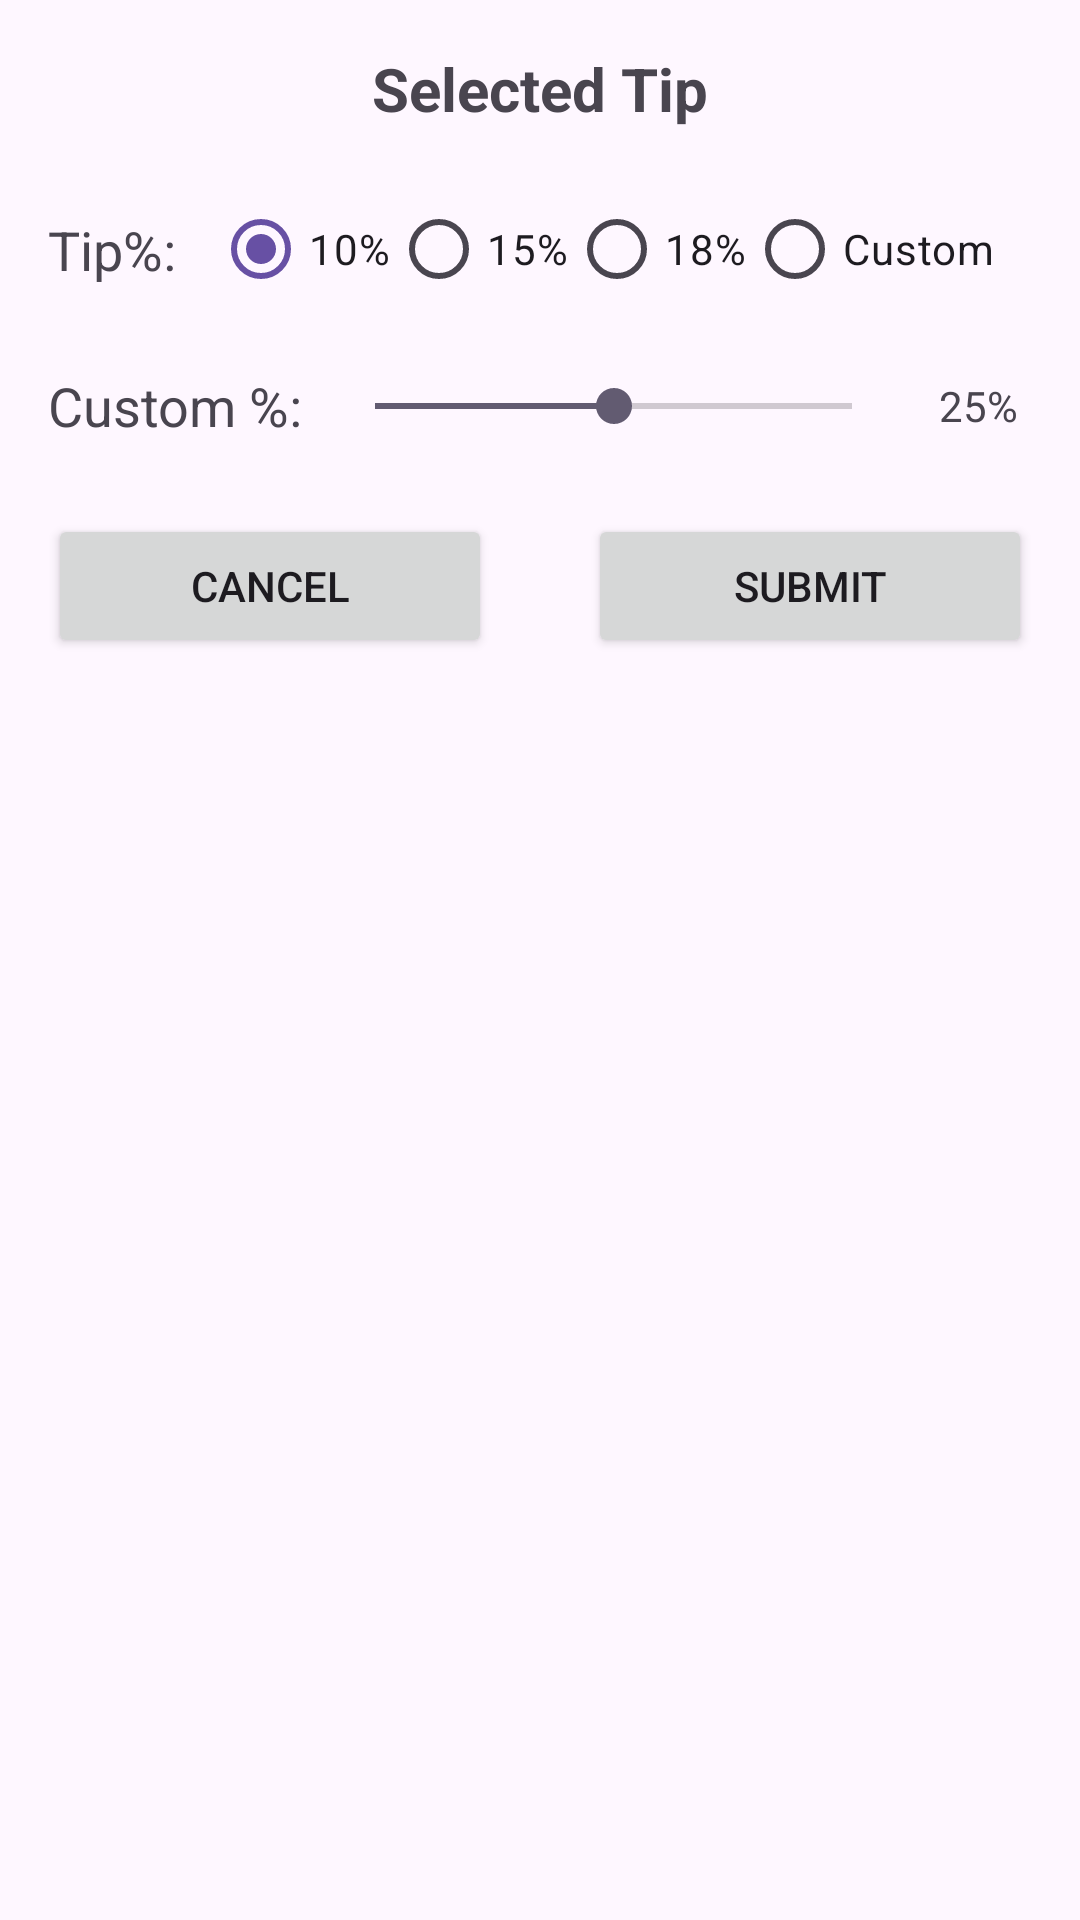

This screen was rendered from an Android layout file. Write that file and the resources it references.
<!-- AndroidManifest.xml: application theme Theme.Tip_Calculator -->
<!-- res/layout/activity_select_tip.xml -->
<?xml version="1.0" encoding="utf-8"?>
<androidx.constraintlayout.widget.ConstraintLayout xmlns:android="http://schemas.android.com/apk/res/android"
    xmlns:app="http://schemas.android.com/apk/res-auto"
    xmlns:tools="http://schemas.android.com/tools"
    android:layout_width="match_parent"
    android:layout_height="match_parent"
    android:padding="16dp"
    tools:context=".SelectTipActivity">

    <TextView
        android:id="@+id/textView"
        android:layout_width="wrap_content"
        android:layout_height="wrap_content"
        android:text="@string/selected_tip"
        android:textSize="20sp"
        android:textStyle="bold"
        app:layout_constraintEnd_toEndOf="parent"
        app:layout_constraintStart_toStartOf="parent"
        app:layout_constraintTop_toTopOf="parent" />

    <TextView
        android:id="@+id/textView2"
        android:layout_width="wrap_content"
        android:layout_height="wrap_content"
        android:text="@string/tip"
        android:textSize="18sp"
        app:layout_constraintBottom_toBottomOf="@+id/radioGroup"
        app:layout_constraintStart_toStartOf="parent"
        app:layout_constraintTop_toTopOf="@+id/radioGroup" />

    <TextView
        android:id="@+id/textView3"
        android:layout_width="wrap_content"
        android:layout_height="wrap_content"
        android:layout_marginTop="16dp"
        android:text="@string/custom_percentage"
        android:textSize="18sp"
        app:layout_constraintStart_toStartOf="@+id/textView2"
        app:layout_constraintTop_toBottomOf="@+id/radioGroup" />



    <RadioGroup
        android:id="@+id/radioGroup"
        android:layout_width="wrap_content"
        android:layout_height="wrap_content"
        android:layout_marginTop="16dp"
        android:orientation="horizontal"
        app:layout_constraintEnd_toEndOf="parent"
        app:layout_constraintStart_toEndOf="@+id/textView2"
        app:layout_constraintTop_toBottomOf="@+id/textView">

        <RadioButton
            android:checked="true"
            android:id="@+id/radioButton10"
            android:layout_width="match_parent"
            android:layout_height="wrap_content"
            android:text="@string/ten_percent" />

        <RadioButton
            android:id="@+id/radioButton15"
            android:layout_width="match_parent"
            android:layout_height="wrap_content"
            android:text="@string/fifteen_percent" />

        <RadioButton
            android:id="@+id/radioButton18"
            android:layout_width="match_parent"
            android:layout_height="wrap_content"
            android:text="@string/eighteen_percent" />

        <RadioButton
            android:id="@+id/radioButtonCustom"
            android:layout_width="match_parent"
            android:layout_height="wrap_content"
            android:text="@string/custom" />
    </RadioGroup>

    <SeekBar
        android:id="@+id/seekBar"
        android:layout_width="0dp"
        android:layout_height="wrap_content"
        android:layout_marginStart="8dp"
        android:layout_marginEnd="8dp"
        android:max="50"
        android:progress="25"
        app:layout_constraintBottom_toBottomOf="@+id/textView3"
        app:layout_constraintEnd_toStartOf="@+id/textViewProgress"
        app:layout_constraintStart_toEndOf="@+id/textView3"
        app:layout_constraintTop_toTopOf="@+id/textView3" />

    <TextView
        android:id="@+id/textViewProgress"
        android:layout_width="36dp"
        android:layout_height="wrap_content"
        android:text="25%"
        android:textAlignment="center"
        app:layout_constraintBottom_toBottomOf="@+id/textView3"
        app:layout_constraintEnd_toEndOf="parent"
        app:layout_constraintTop_toTopOf="@+id/textView3" />

    <Button
        android:id="@+id/buttonSubmit"
        android:layout_width="0dp"
        android:layout_height="wrap_content"
        android:layout_marginStart="16dp"
        android:layout_marginTop="24dp"
        android:text="@string/submit"
        app:layout_constraintEnd_toEndOf="parent"
        app:layout_constraintStart_toEndOf="@+id/space"
        app:layout_constraintTop_toBottomOf="@+id/textView3" />

    <Button
        android:id="@+id/buttonCancel"
        android:layout_width="0dp"
        android:layout_height="wrap_content"
        android:layout_marginEnd="16dp"
        android:text="@string/cancel"
        app:layout_constraintEnd_toStartOf="@+id/space"
        app:layout_constraintStart_toStartOf="parent"
        app:layout_constraintTop_toTopOf="@+id/buttonSubmit" />

    <Space
        android:id="@+id/space"
        android:layout_width="wrap_content"
        android:layout_height="wrap_content"
        app:layout_constraintEnd_toEndOf="parent"
        app:layout_constraintStart_toStartOf="parent"
        app:layout_constraintTop_toBottomOf="@+id/seekBar" />

</androidx.constraintlayout.widget.ConstraintLayout>
<!-- resources referenced by this layout -->
<resources>
  <string name="cancel">Cancel</string>
  <string name="custom">Custom</string>
  <string name="custom_percentage">Custom %:</string>
  <string name="eighteen_percent">18%</string>
  <string name="fifteen_percent">15%</string>
  <string name="selected_tip">Selected Tip</string>
  <string name="submit">Submit</string>
  <string name="ten_percent">10%</string>
  <string name="tip">Tip%:</string>
  <style name="Theme.Tip_Calculator" parent="Base.Theme.Tip_Calculator" />
  <style name="Base.Theme.Tip_Calculator" parent="Theme.Material3.DayNight.NoActionBar">
          
          
      </style>
</resources>
